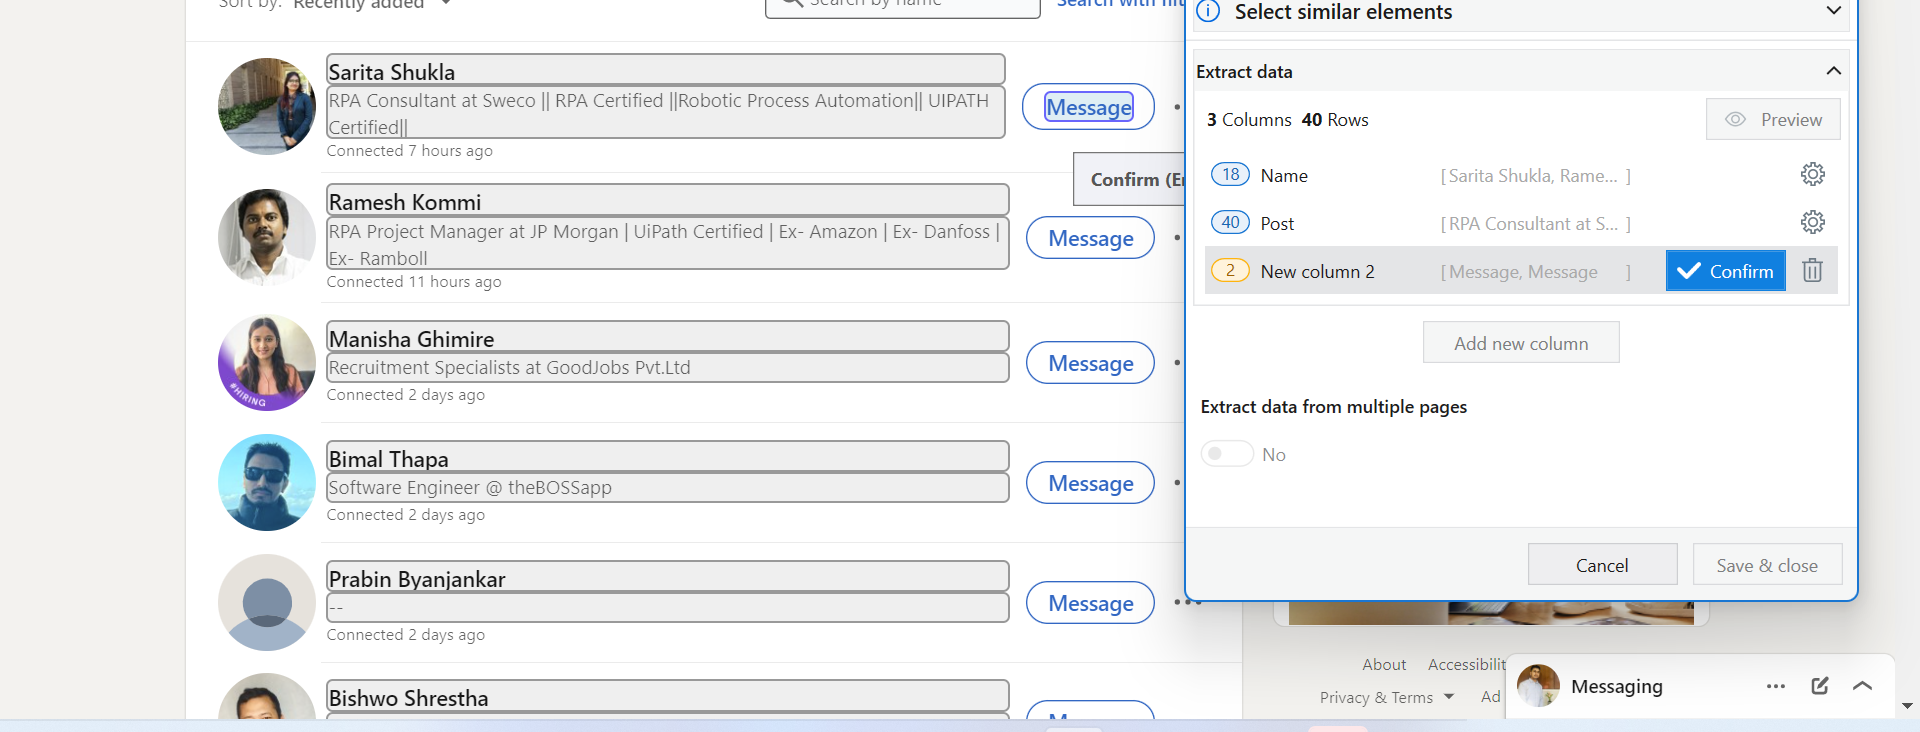
Workflow: DataScrappingFromLinkedIn

Step 1: get-text from the list in window 'LinkedIn' (chrome.exe)
